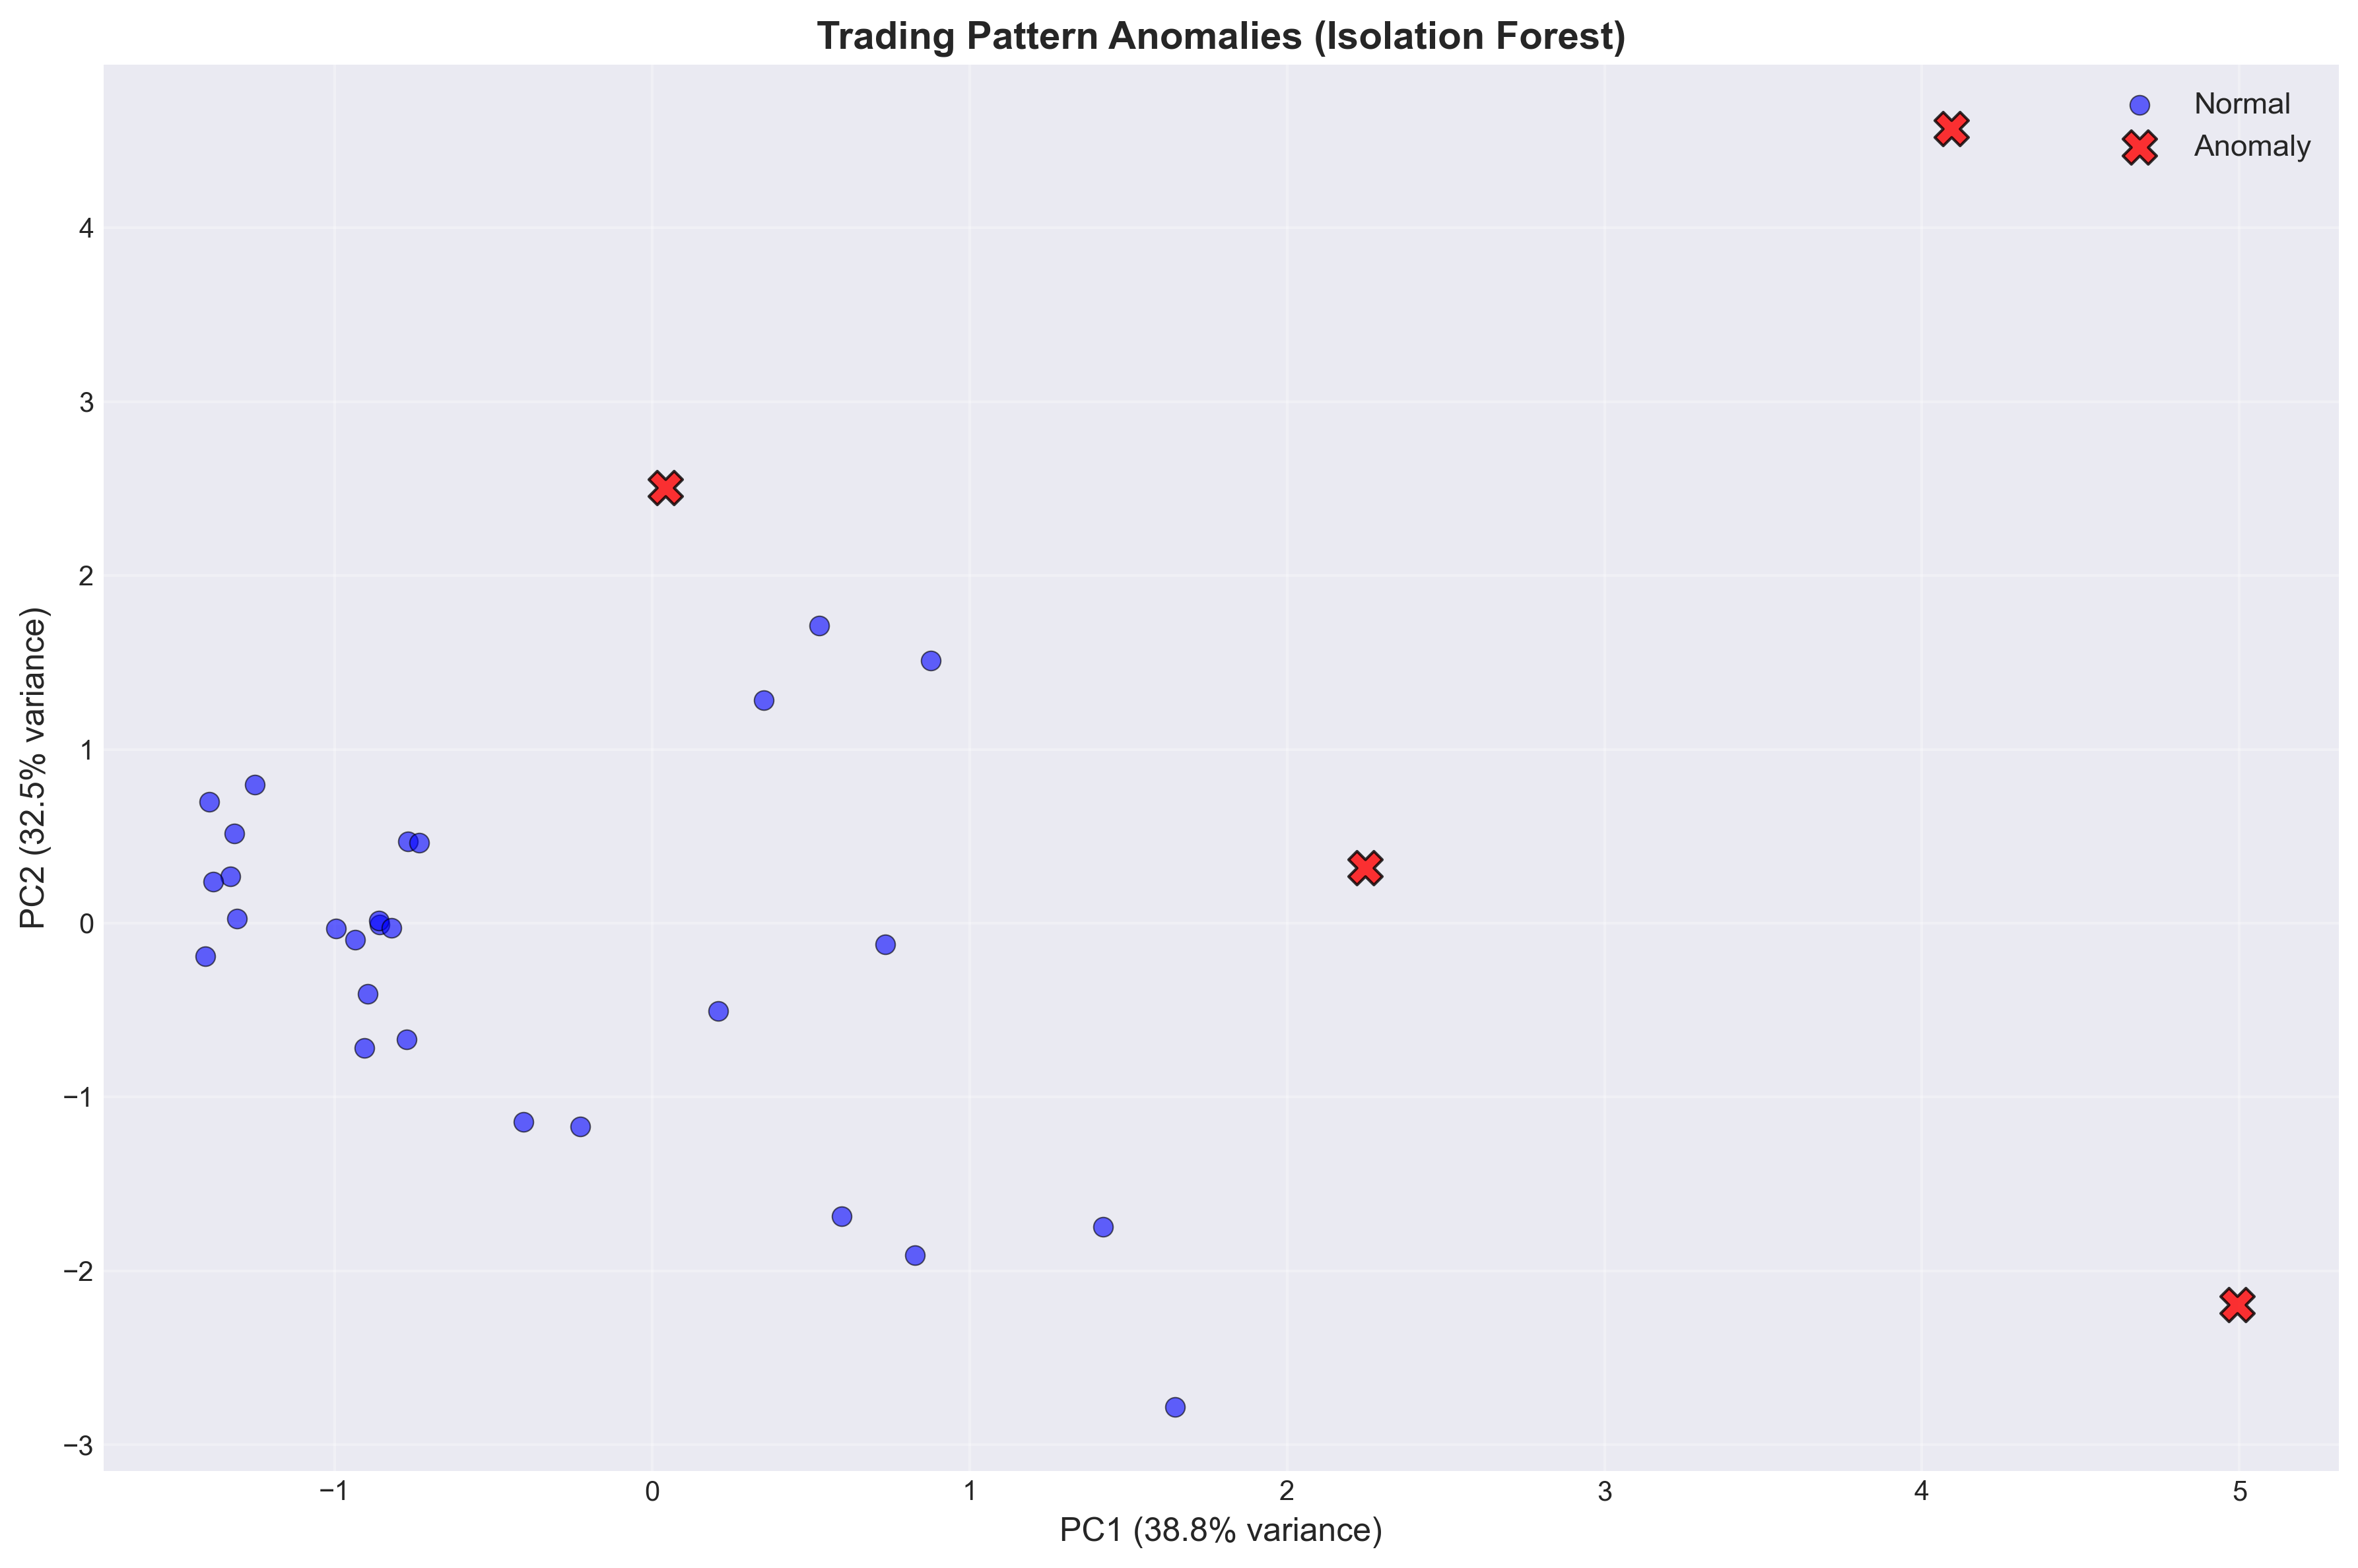

Values plotted in this chart, from the file beside it:
Account, total_pnl, avg_pnl, pnl_std, min_pnl, max_pnl, total_volume, avg_volume, volume_std, num_trades, anomaly, anomaly_score
0x083384f897ee0f19899168e3b1bec365f52a90…, 1600230, 419.1, 4692, -117990, 135329, 61697264, 16160, 54231, 3818, -1, -0.6617
0x513b8629fe877bb581bf244e326a047b249c4f…, 840423, 68.68, 639.4, -29370, 19531, 420876556, 34397, 131939, 12236, -1, -0.6782
0xb1231a4a2dd02f2276fa3c5e2a2f3436e6bfed…, 2143383, 145.5, 1374, -5028, 48504, 56543565, 3838, 9379, 14733, -1, -0.6118
0xbee1707d6b44d4d52bfe19e41f8a828645437a…, 836081, 20.81, 264.1, -22634, 22884, 74107810, 1844, 4572, 40184, -1, -0.595
